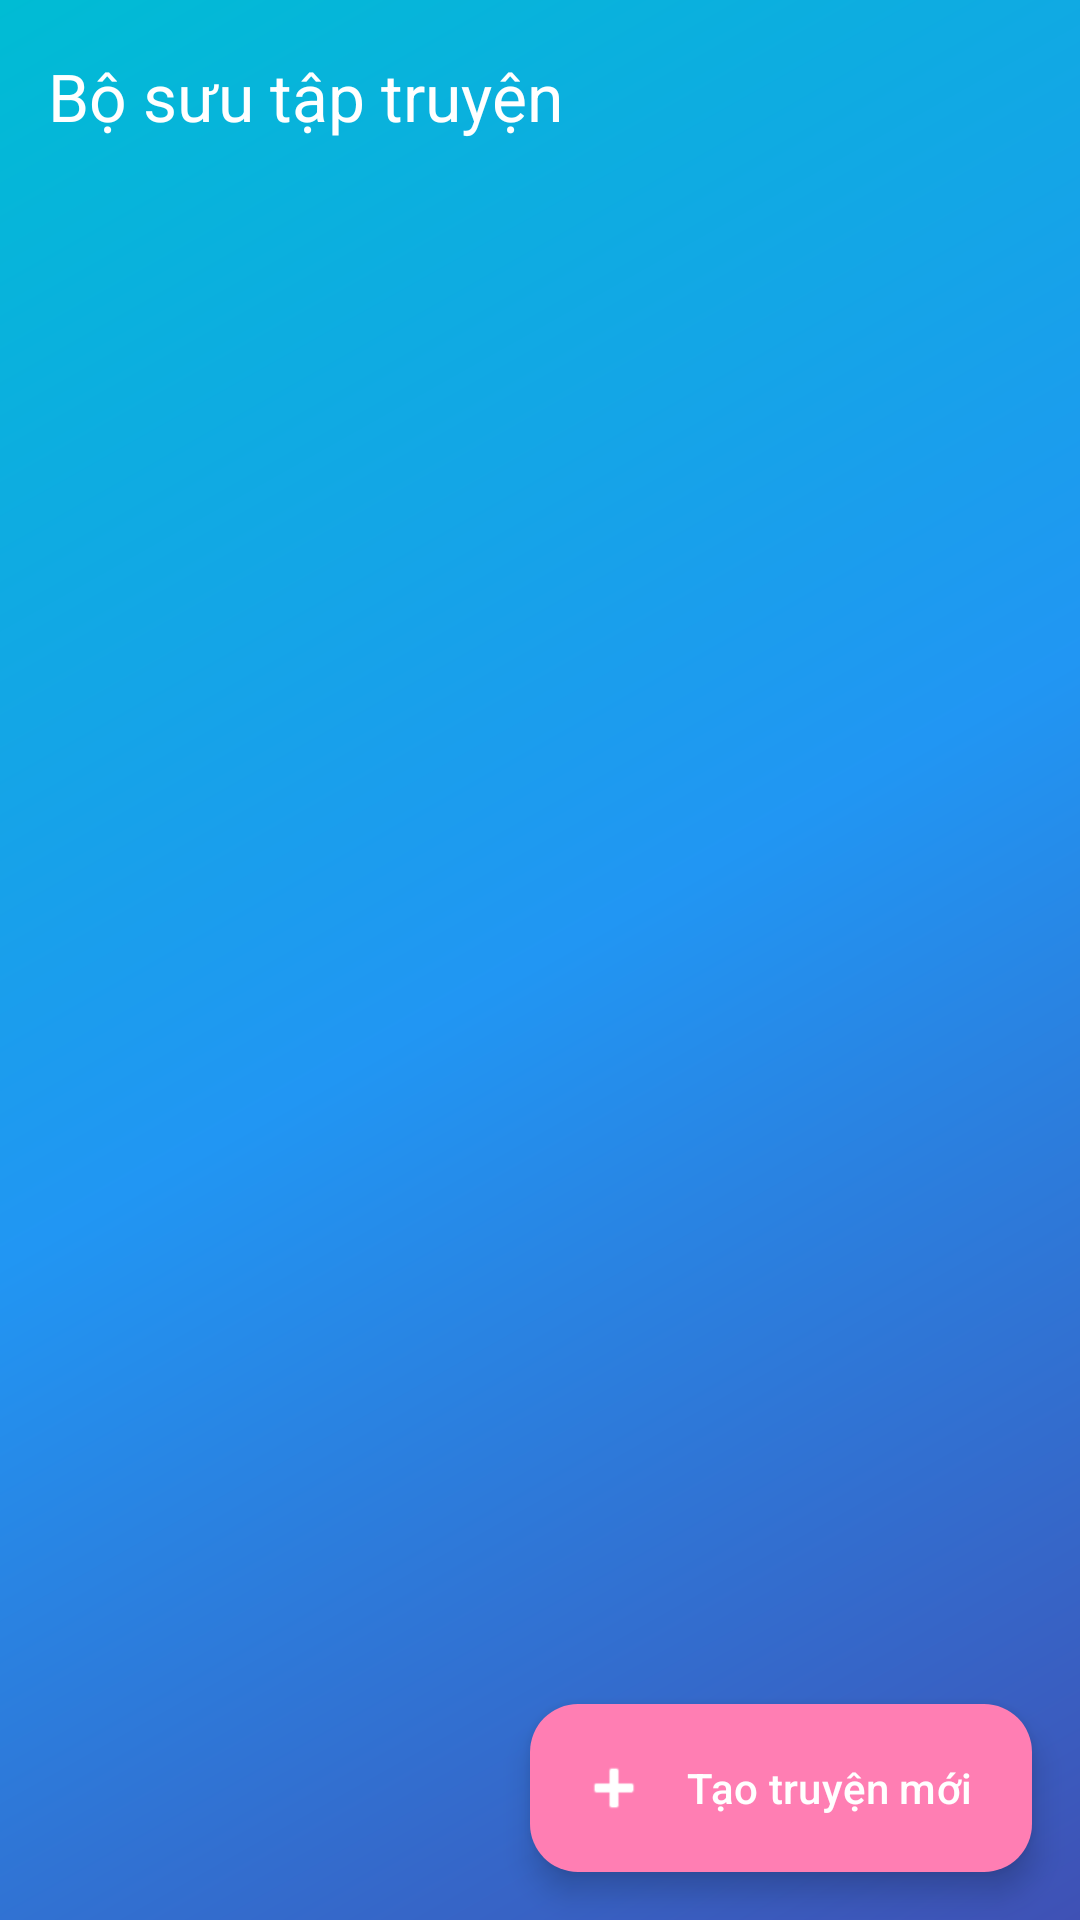

Layout XML and referenced resources for this Android screen:
<!-- AndroidManifest.xml: application theme Theme.KidApp -->
<!-- res/layout/activity_story_history.xml -->
<?xml version="1.0" encoding="utf-8"?>
<androidx.coordinatorlayout.widget.CoordinatorLayout xmlns:android="http://schemas.android.com/apk/res/android"
    xmlns:app="http://schemas.android.com/apk/res-auto"
    xmlns:tools="http://schemas.android.com/tools"
    android:layout_width="match_parent"
    android:layout_height="match_parent"
    android:background="@drawable/gradient_background"
    tools:context=".Activity.StoryHistoryActivity">

    <com.google.android.material.appbar.AppBarLayout
        android:layout_width="match_parent"
        android:layout_height="wrap_content"
        android:background="@android:color/transparent"
        android:elevation="0dp">

        <androidx.appcompat.widget.Toolbar
            android:id="@+id/toolbar"
            android:layout_width="match_parent"
            android:layout_height="?attr/actionBarSize"
            app:title="Bộ sưu tập truyện"
            app:titleTextColor="@color/white" />

    </com.google.android.material.appbar.AppBarLayout>

    <androidx.constraintlayout.widget.ConstraintLayout
        android:layout_width="match_parent"
        android:layout_height="match_parent"
        app:layout_behavior="@string/appbar_scrolling_view_behavior">

        <androidx.recyclerview.widget.RecyclerView
            android:id="@+id/recyclerViewStories"
            android:layout_width="match_parent"
            android:layout_height="match_parent"
            android:clipToPadding="false"
            android:padding="8dp"
            app:layout_constraintTop_toTopOf="parent"
            app:layout_constraintStart_toStartOf="parent"
            app:layout_constraintEnd_toEndOf="parent"
            app:layout_constraintBottom_toBottomOf="parent" />

        
        <LinearLayout
            android:id="@+id/emptyView"
            android:layout_width="wrap_content"
            android:layout_height="wrap_content"
            android:gravity="center"
            android:orientation="vertical"
            android:visibility="gone"
            android:padding="16dp"
            app:layout_constraintBottom_toBottomOf="parent"
            app:layout_constraintEnd_toEndOf="parent"
            app:layout_constraintStart_toStartOf="parent"
            app:layout_constraintTop_toTopOf="parent">

            <ImageView
                android:layout_width="150dp"
                android:layout_height="150dp"
                android:src="@drawable/storyaihistory_empty"
                android:contentDescription="Không có truyện" />

            <TextView
                android:layout_width="wrap_content"
                android:layout_height="wrap_content"
                android:layout_marginTop="16dp"
                android:text="Bạn chưa có truyện nào"
                android:textAlignment="center"
                android:textColor="@color/white"
                android:textSize="22sp"
                android:textStyle="bold"
                android:fontFamily="@font/roboto_bold" />

            <TextView
                android:layout_width="wrap_content"
                android:layout_height="wrap_content"
                android:layout_marginTop="8dp"
                android:text="Hãy nhấn nút + để tạo truyện mới nhé!"
                android:textAlignment="center"
                android:textColor="@color/white"
                android:textSize="18sp"
                android:fontFamily="@font/roboto_regular" />

            <com.google.android.material.button.MaterialButton
                android:id="@+id/firstStory"
                android:layout_width="wrap_content"
                android:layout_height="wrap_content"
                android:layout_marginTop="16dp"
                android:text="Tạo truyện đầu tiên"
                android:textColor="@color/white"
                android:backgroundTint="@color/primary"
                android:textSize="16sp"
                android:padding="12dp"
                app:cornerRadius="24dp"
                app:elevation="4dp"
                app:icon="@android:drawable/ic_input_add"
                app:iconTint="@color/white"
                android:onClick="onCreateFirstStory" />
        </LinearLayout>

        <ProgressBar
            android:id="@+id/progressBar"
            android:layout_width="wrap_content"
            android:layout_height="wrap_content"
            android:visibility="gone"
            app:layout_constraintBottom_toBottomOf="parent"
            app:layout_constraintEnd_toEndOf="parent"
            app:layout_constraintStart_toStartOf="parent"
            app:layout_constraintTop_toTopOf="parent" />

    </androidx.constraintlayout.widget.ConstraintLayout>

    <com.google.android.material.floatingactionbutton.ExtendedFloatingActionButton
        android:id="@+id/fabCreateStory"
        android:layout_width="wrap_content"
        android:layout_height="wrap_content"
        android:layout_gravity="bottom|end"
        android:layout_margin="16dp"
        android:contentDescription="Tạo truyện mới"
        android:text="Tạo truyện mới"
        android:textColor="@color/white"
        app:icon="@android:drawable/ic_input_add"
        app:iconTint="@color/white"
        app:backgroundTint="@color/primary" />

</androidx.coordinatorlayout.widget.CoordinatorLayout>
<!-- resources referenced by this layout -->
<resources>
  <color name="primary">#FF7EB3</color>
  <color name="white">#FFFFFFFF</color>
  <!-- drawable gradient_background (drawable) -->
  <?xml version="1.0" encoding="utf-8"?>
  <shape xmlns:android="http://schemas.android.com/apk/res/android"
      android:shape="rectangle">
      <gradient
          android:type="linear"
          android:startColor="#3F51B5"
          android:centerColor="#2196F3"
          android:endColor="#00BCD4"
          android:angle="135"/>
  </shape>
  <!-- drawable storyaihistory_empty (drawable) -->
  <vector xmlns:android="http://schemas.android.com/apk/res/android"
      android:width="128dp"
      android:height="128dp"
      android:viewportWidth="24"
      android:viewportHeight="24"
      android:tint="@color/white">
      <path
          android:fillColor="@android:color/white"
          android:pathData="M18,24h-12c-1.654,0 -3,-1.346 -3,-3v-18c0,-1.654 1.346,-3 3,-3h12c1.654,0 3,1.346 3,3v18c0,1.654 -1.346,3 -3,3zM6,2c-0.551,0 -1,0.449 -1,1v18c0,0.552 0.449,1 1,1h12c0.552,0 1,-0.448 1,-1v-18c0,-0.551 -0.448,-1 -1,-1h-12z"/>
      <path
          android:fillColor="@android:color/white"
          android:pathData="M15,6h-6c-0.6,0 -1,-0.4 -1,-1s0.4,-1 1,-1h6c0.6,0 1,0.4 1,1s-0.4,1 -1,1z"/>
      <path
          android:fillColor="@android:color/white"
          android:pathData="M17,10h-10c-0.6,0 -1,-0.4 -1,-1s0.4,-1 1,-1h10c0.6,0 1,0.4 1,1s-0.4,1 -1,1z"/>
      <path
          android:fillColor="@android:color/white"
          android:pathData="M17,14h-10c-0.6,0 -1,-0.4 -1,-1s0.4,-1 1,-1h10c0.6,0 1,0.4 1,1s-0.4,1 -1,1z"/>
      <path
          android:fillColor="@android:color/white"
          android:pathData="M17,18h-10c-0.6,0 -1,-0.4 -1,-1s0.4,-1 1,-1h10c0.6,0 1,0.4 1,1s-0.4,1 -1,1z"/>
  </vector>
  <style name="Theme.KidApp" parent="Base.Theme.KidApp" />
  <style name="Base.Theme.KidApp" parent="Theme.Material3.DayNight.NoActionBar">
          <item name="colorPrimary">@color/primary</item>
          <item name="colorPrimaryDark">@color/primary_dark</item>
          <item name="colorAccent">@color/accent</item>
          <item name="android:windowBackground">@color/background</item>
      </style>
  <color name="primary_dark">#FF54B0</color>
  <color name="accent">#FFCA53</color>
  <color name="background">#FFF9F6</color>
</resources>
